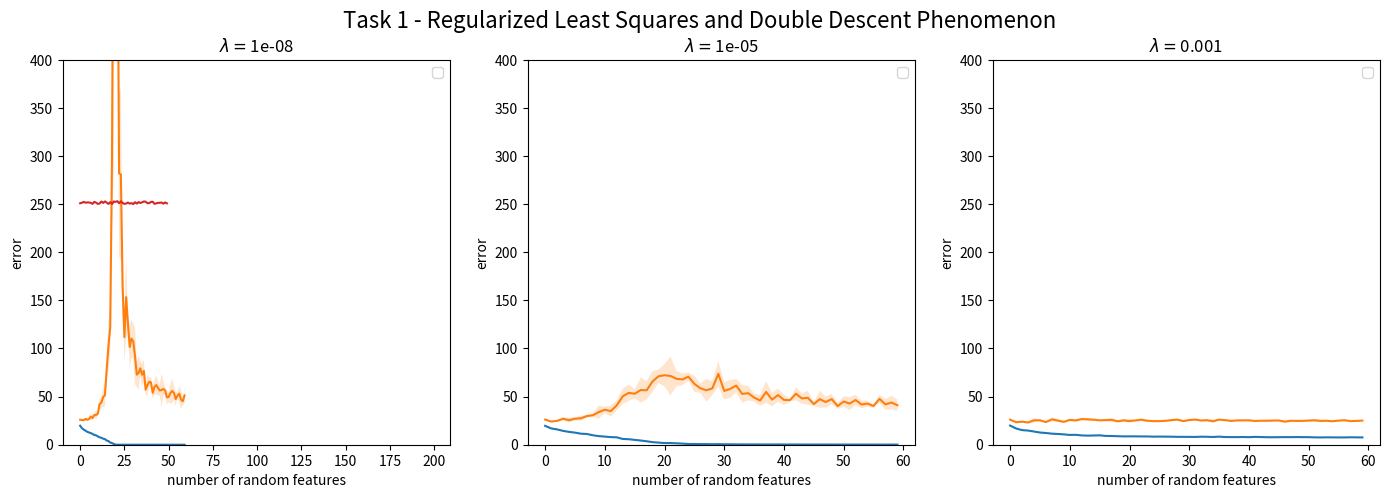

Source code (Python):
#%%
""" Python code submission file.

IMPORTANT:
- Do not include any additional python packages.
- Do not change the interface and return values of the task functions.
- Only insert your code between the Start/Stop of your code tags.
- Prior to your submission, check that the pdf showing your plots is generated.
"""

import numpy as np
import matplotlib.pyplot as plt
from matplotlib.backends.backend_pdf import PdfPages
from typing import List

def task12():
    """ Subtask 1: Least Squares and Double Descent Phenomenon

        Requirements for the plot:
        - make one subplot for each lambda
        - each subplot should contain mean and std. of train/test errors
        - labels for mean train/test errors are 'mean train error', 'mean test error' and must be included in the plots

        Subtask 2: Dual Representation with Kernel

        Requirements for the plots:
        - make one subplot for each M
        - each subplot should contain the n=10th row of both the kernel matrix and the feature product \Phi\Phi^T
        - labels should be "features" and "kernel" and must be included in a legend
        - each subplot must contain a title with the number of random features and the mean absolute difference between kernel and feature product.
    """

    fig1, ax1 = plt.subplots(1, 3, figsize=(17, 5))
    plt.suptitle('Task 1 - Regularized Least Squares and Double Descent Phenomenon', fontsize=16)
    for a in ax1.reshape(-1):
        a.set_ylim([0, 400])
        a.set_ylabel('error')
        a.set_xlabel('number of random features')

    fig2, ax2 = plt.subplots(1, 3, figsize=(15, 5))
    plt.suptitle('Task 2 - Dual Representation with Kernel', fontsize=16)

    lams = [1e-8, 1e-5, 1e-3]  # use this for subtask 1
    m_array = [10, 200, 800]  # use this for subtask 2
    mae_array = 1e3 * np.ones((3))  # use this for subtask 2 (MAE = mean absolute error)

    """ Start of your code 
    """

    # %%
    N_train = 200
    N_test = 50
    # dim = 2
    d = 5
    sigma = 2
    M = 50
    r = 5

    # %%

    # generate random x samples
    def generate_x(N, d):
        norm = np.random.normal
        normal_deviates = norm(size=(d, N))

        radius = np.sqrt((normal_deviates ** 2).sum(axis=0))
        x = normal_deviates / radius

        return x

    # %%

    # generate random y samples
    def generate_y(x, sigma):
        ones_array = np.ones(d)
        y = []
        for x_n in x.T:
            y_first = np.power(0.25 + np.power((ones_array.T @ x_n), 2), -1)
            y_second = np.random.normal(0, np.power(sigma, 2), 1)
            y.append(y_first + y_second)

        return np.array(y)

    def generate_v(M, d):
        vec = np.random.randn(d, M)
        vec /= np.linalg.norm(vec, axis=0)
        return vec

    def calc_phi(x, v, M):
        term_1 = v.T @ x.T
        projected = (1 / np.sqrt(M)) * np.maximum(term_1, 0, term_1).T

        assert((projected.shape[0] == N_train or projected.shape[0] == N_test)  and projected.shape[1] == M)
        return projected

    def qr_inv(A, b):
        Q, R = np.linalg.qr(A)
        z = Q.T @ b
        return np.linalg.solve(R, z)

    def calc_w(y, l, phi, M):
        I = np.identity(M)
        w_star_first = np.dot(phi.T, phi) + l * I
        w_star_second = phi.T @ y  # np.dot(phi.T, y)
        w_star = qr_inv(w_star_first, w_star_second)

        return w_star

    def predict(x, w):
        y_hat = x @ w
        return y_hat

    def mse(N, y, y_hat):
        sum = 0
        for n in range(0, N):
            sum += np.power(y[n] - y_hat[n], 2)

        mse = sum / N
        return mse

    # %%

    def train_test_data(N_train, N_test, d, sigma):
        x_train = generate_x(N_train, d=d)
        y_train = generate_y(x_train, sigma=sigma)

        x_test = generate_x(N_test, d=d)
        y_test = generate_y(x_test, sigma=sigma)
        return x_train.T, y_train, x_test.T, y_test

    def calc_train_and_test_mse(x_train, y_train, x_test, y_test, M, lamb):
        # %%
        v = generate_v(M, d)
        phi = calc_phi(x_train, v, M)
        phi_test = calc_phi(x_test, v, M)
        w_star = calc_w(y=y_train, l=lamb, phi=phi, M=M)
        mse_train = mse(N_train, y_train, predict(phi, w_star))
        mse_test = mse(N_test, y_test, predict(phi_test, w_star))
        return mse_train, mse_test

    M_7 = [10 * k + 1 for k in range(0, 60)]



    x_train, y_train, x_test, y_test = train_test_data(N_train, N_test, d, sigma)

    axis_iterator = 0
    for lamb in lams:
        avg_train_loss = []
        std_train_loss = []
        avg_test_loss = []
        std_test_loss = []
        for M in M_7:
            train_loss_array = []
            test_loss_array = []
            for i in range(0, 5):
                train_loss, test_loss = calc_train_and_test_mse(x_train, y_train, x_test, y_test, M, lamb)
                train_loss_array.append(train_loss)
                test_loss_array.append(test_loss)
            avg_train_loss.append(np.average(train_loss_array))
            std_train_loss.append(np.std(train_loss_array))
            avg_test_loss.append(np.average(test_loss_array))
            std_test_loss.append(np.std(test_loss_array))

        print("Average train loss = " + str(avg_train_loss))
        print("Average test loss = " + str(avg_test_loss))
        train_err, = ax1[axis_iterator].plot(avg_train_loss)
        ax1[axis_iterator].fill_between(np.linspace(0,59,60), np.array(avg_train_loss) - np.array(std_train_loss)
                                        , np.array(avg_train_loss) + np.array(std_train_loss),alpha=0.2)

        test_err, = ax1[axis_iterator].plot(avg_test_loss)
        ax1[axis_iterator].fill_between(np.linspace(0,59,60), np.array(avg_test_loss) - np.array(std_test_loss)
                                        , np.array(avg_test_loss) + np.array(std_test_loss),alpha=0.2)

        ax1[axis_iterator].set_title("Lambda = " + str(lamb))
        ax1[axis_iterator].legend(handles = [train_err, test_err], labels = ['train_error', 'test_error'])
        axis_iterator += 1



    # Task 2

    def calc_theta(x, x_slash):
        term_1 = x.T @ x_slash
        term_2 = np.linalg.norm(x, axis=-1) @ np.linalg.norm(x_slash, axis=-1)
        return np.arccos(term_1/term_2)

    def calulate_kernel_matrix(x, x_slash):
        term_1 = 1/(2*np.pi*d)
        term_2 = np.linalg.norm(x, axis=-1) @ np.linalg.norm(x_slash, axis=-1)
        theta = calc_theta(x, x_slash)
        term_3 = np.sin(theta) + (np.pi - theta) * np.cos(theta)
        return term_1 * term_2 * term_3

    def calculate_a_star(y, lamb, K=None):
        I = np.identity(len(K))
        term_1 = (-(K+lamb*I))
        a_star = qr_inv(term_1, lamb*y)
        return a_star

    def predict_kernel(a, kernel, lamb):
        #weights = -(1/lamb)*(phi_1.T@a)
        #weights = (phi_train.T@a)
        #term_1 = a.T @ phi_1

        return (a.T * kernel).T



    def calc_train_and_test_mse_kernel(x_train, y_train, x_test, y_test, M, lamb):
        kernel = calulate_kernel_matrix(x_train.T, x_train.T)
        kernel2 = calulate_kernel_matrix(x_test.T, x_train.T)
        a_star_1 = calculate_a_star(y=y_train, lamb=lamb, K=kernel)
        v = generate_v(M, d)
        #phi = calc_phi(x_train, v, M)
        #phi_test = calc_phi(x_test, v, M)

        #y_hat_1 = y_hat(kernel, kernel, lamb, y_train)
        #y_hat_2 = y_hat(kernel, kernel2, lamb, y_train)
        mse_train = mse(N_train, y_train, predict_kernel(a_star_1, kernel, lamb))
        mse_test = mse(N_test, y_test, predict_kernel(a_star_1, kernel2, lamb))
        return mse_train, mse_test


    avg_train_loss = []
    std_train_loss = []
    avg_test_loss = []
    std_test_loss = []
    axis_iterator = 0
    train_loss, test_loss = calc_train_and_test_mse_kernel(x_train, y_train, x_test, y_test, M, lams[0])

    ax1[axis_iterator].plot(train_loss)
    ax1[axis_iterator].plot(test_loss)

    axis_iterator += 1
    plt.show()
    print("hi")


    """ End of your code
    """

    for lam_idx, a in enumerate(ax1.reshape(-1)):
        a.legend()
        a.set_title(r'$\lambda=$' + str(lams[lam_idx]))

    for m_idx, a in enumerate(ax2.reshape(-1)):
        a.legend()
        a.set_title('#Features M=%i, MAE=%f' % (m_array[m_idx], (mae_array[m_idx])))

    return fig1, fig2


if __name__ == '__main__':
    pdf = PdfPages('figures.pdf')
    f1, f2 = task12()

    pdf.savefig(f1)
    pdf.savefig(f2)
    pdf.close()

